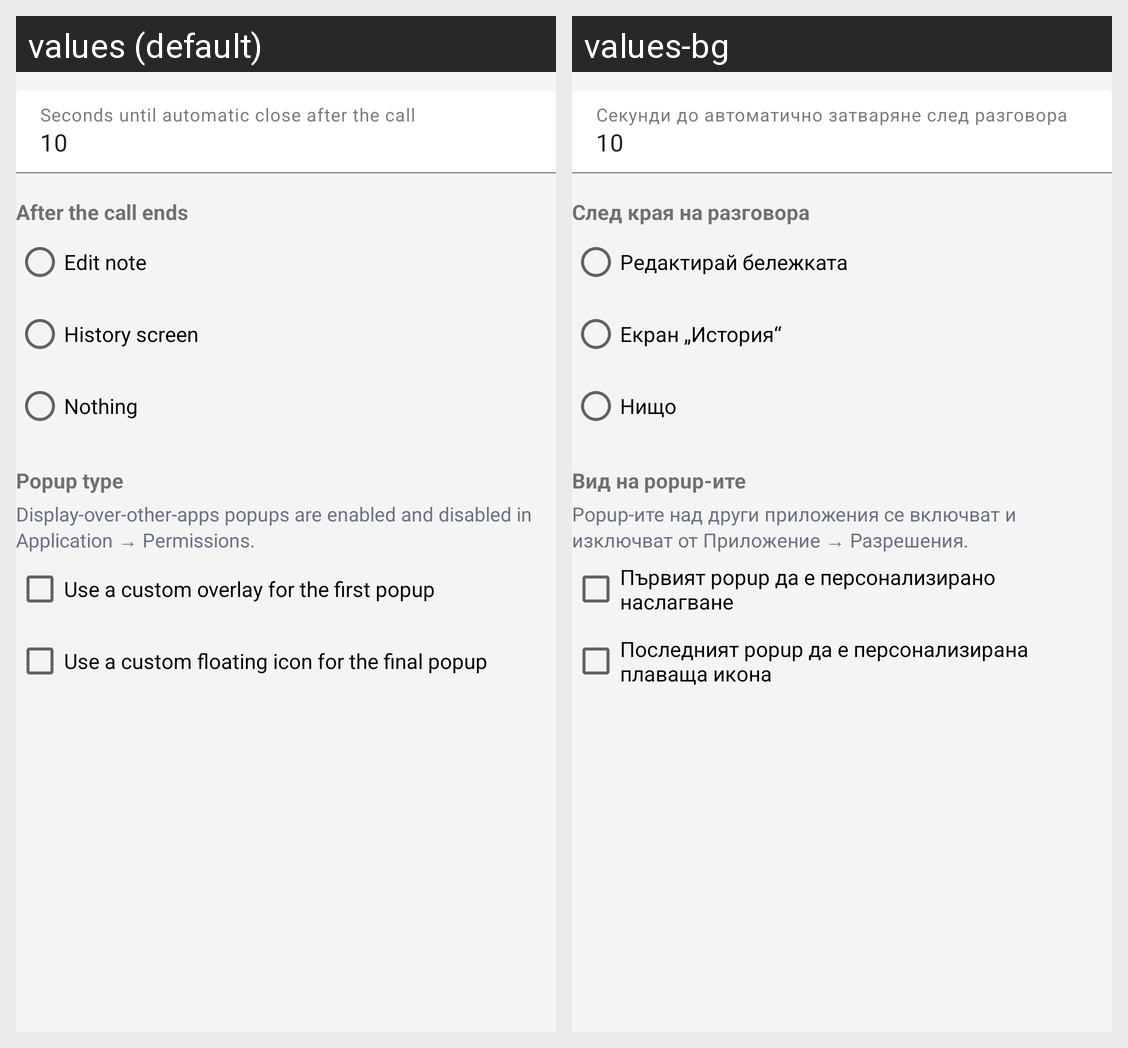

For this localized Android screen grid, give each drawn string resource with its value in every locale shown.
Android screen res/layout/section_popup_settings.xml rendered under 2 locales, left to right: values (default), values-bg. Device: Nexus 5 (rendered at 1080×1920; each locale shown at half size, 540×960, under a caption strip naming it); theme Theme.CallLog.
Strings drawn on this screen, with the default value and each locale's value (text and hints the layout hard-codes, and strings that could not be matched under every locale, appear in the picture but are not listed):

popup_timeout_hint
  values: Seconds until automatic close after the call
  values-bg: Секунди до автоматично затваряне след разговора

popup_after_call_title
  values: After the call ends
  values-bg: След края на разговора

popup_action_edit_note
  values: Edit note
  values-bg: Редактирай бележката

popup_action_history_screen
  values: History screen
  values-bg: Екран „История“

popup_action_nothing
  values: Nothing
  values-bg: Нищо

popup_type_title
  values: Popup type
  values-bg: Вид на popup-ите

settings_overlay_controlled_by_permissions
  values: Display-over-other-apps popups are enabled and disabled in Application → Permissions.
  values-bg: Popup-ите над други приложения се включват и изключват от Приложение → Разрешения.

popup_custom_start
  values: Use a custom overlay for the first popup
  values-bg: Първият popup да е персонализирано наслагване

popup_custom_end
  values: Use a custom floating icon for the final popup
  values-bg: Последният popup да е персонализирана плаваща икона
